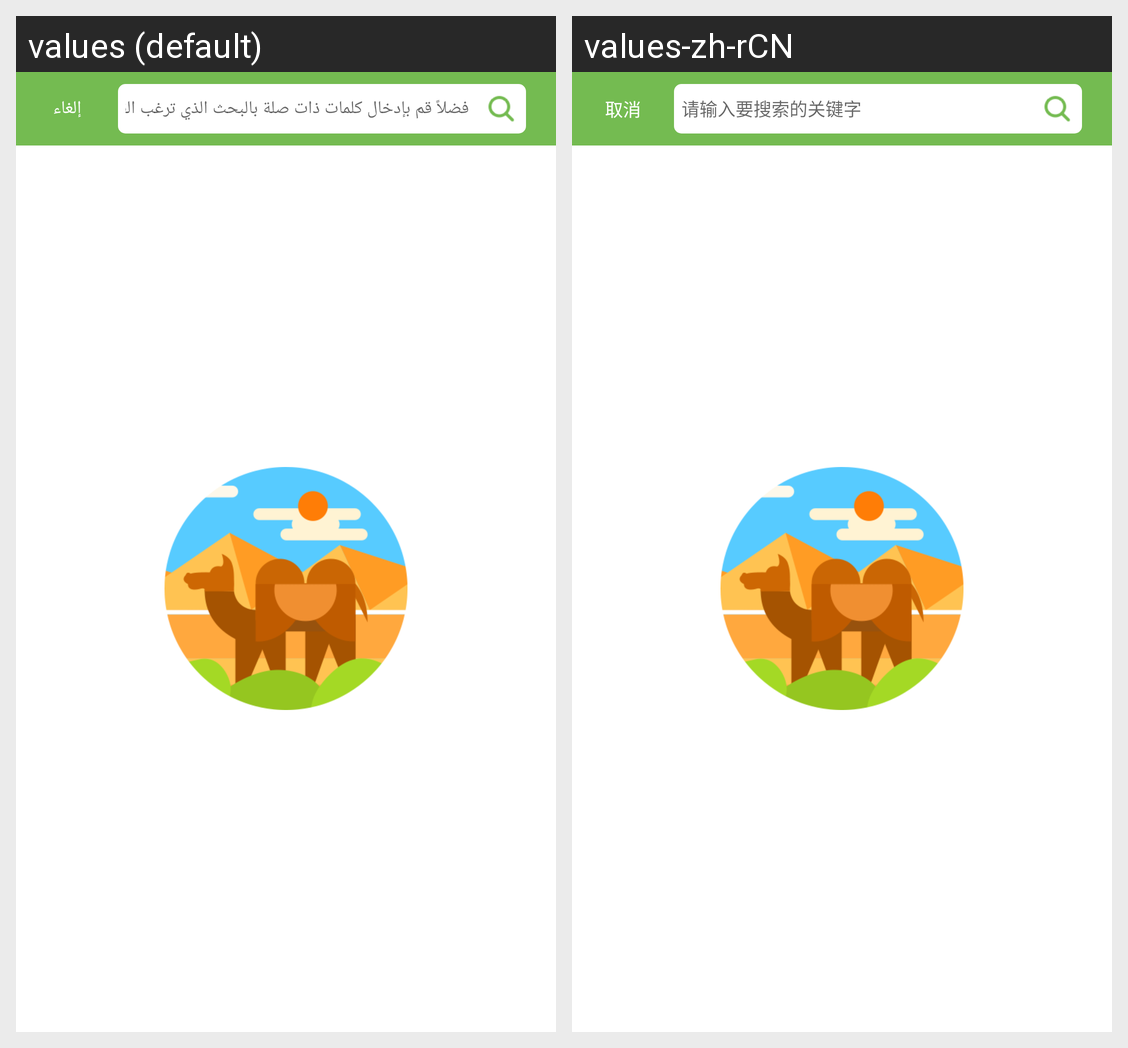

This grid shows one Android layout under two languages. Give, for every string resource on the screen, its name, the default text and each shown locale's text.
Android screen res/layout/page_search.xml rendered under 2 locales, left to right: values (default), values-zh-rCN. Device: Nexus 5 (rendered at 1080×1920; each locale shown at half size, 540×960, under a caption strip naming it); theme AppTheme.
Strings drawn on this screen, with the default value and each locale's value (text and hints the layout hard-codes, and strings that could not be matched under every locale, appear in the picture but are not listed):

search_title_sub1
  values: إلغاء
  values-zh-rCN: 取消

search_title_sub3
  values: فضلاً قم بإدخال كلمات ذات صلة بالبحث الذي ترغب القيام به
  values-zh-rCN: 请输入要搜索的关键字
